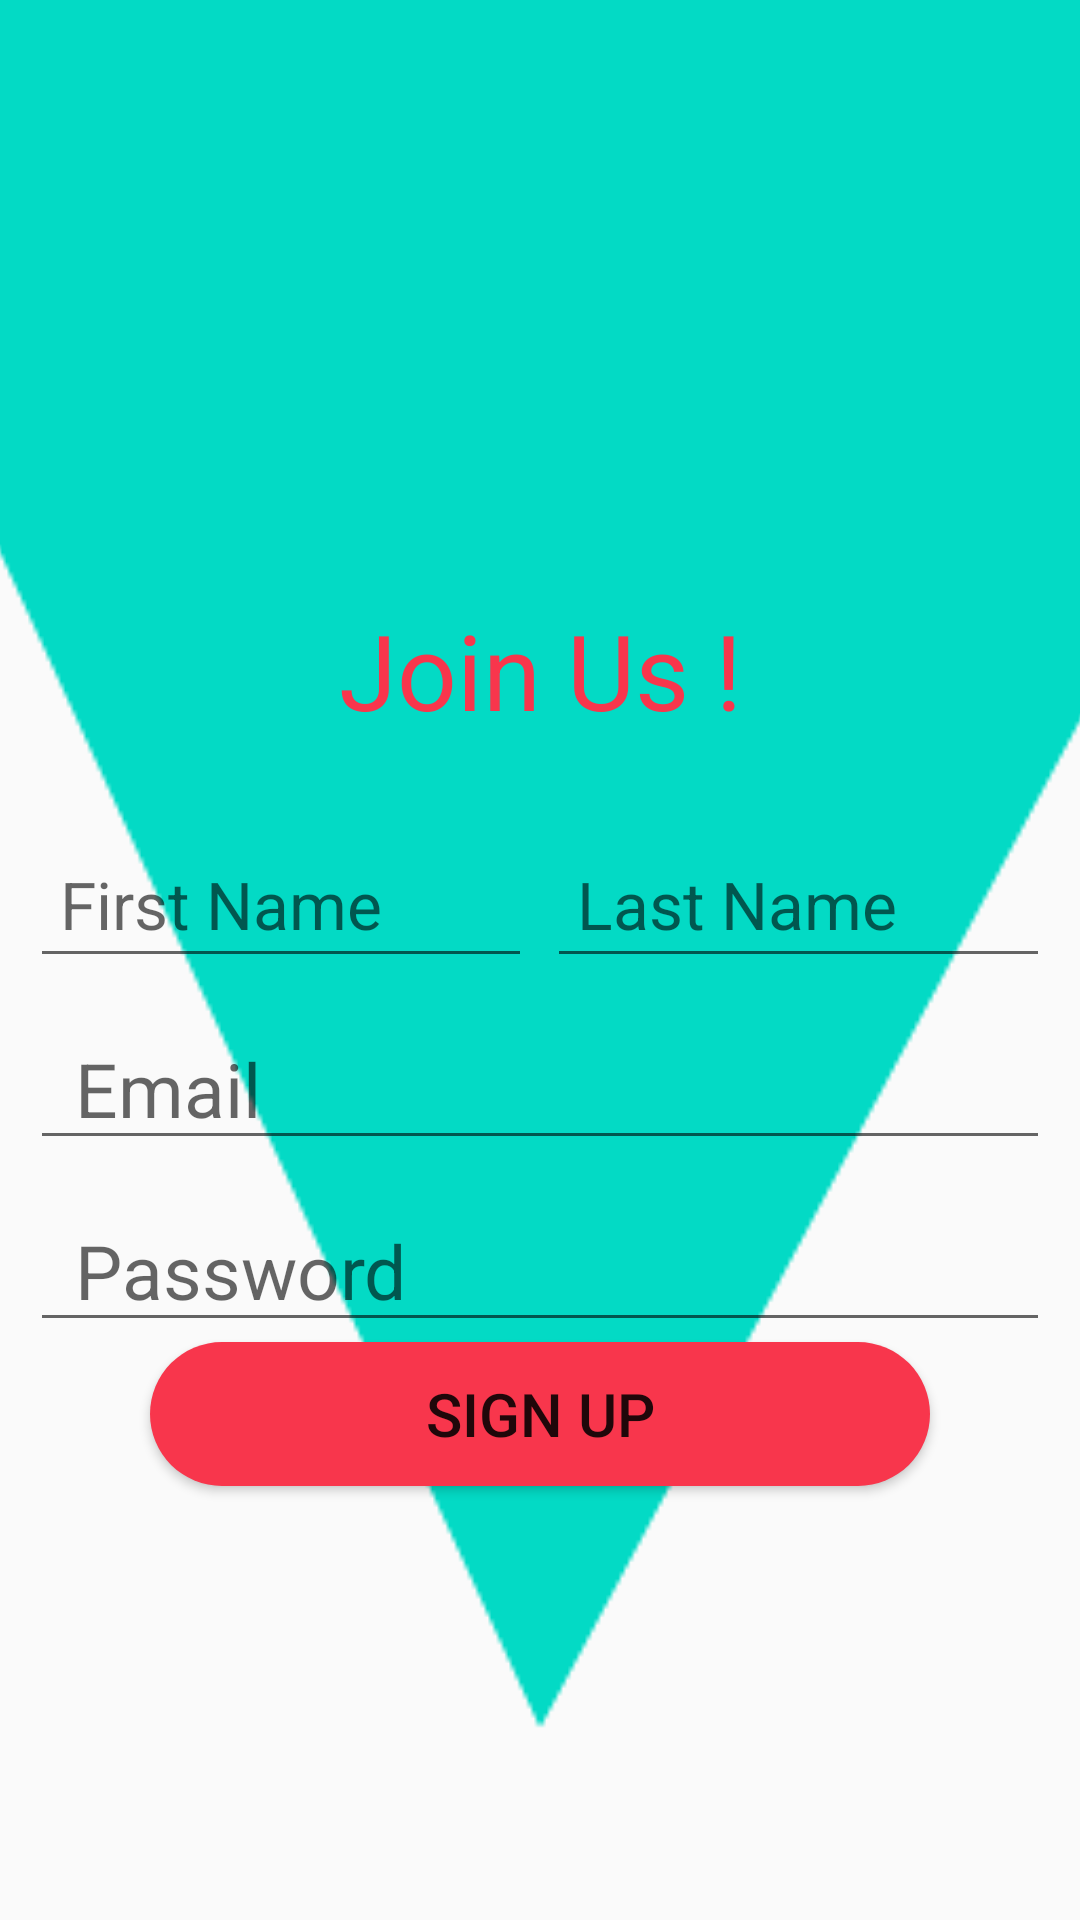

Android layout source for this screen:
<!-- AndroidManifest.xml: application theme AppTheme -->
<!-- res/layout/fragment_user_signup.xml -->
<?xml version="1.0" encoding="utf-8"?>
<RelativeLayout xmlns:android="http://schemas.android.com/apk/res/android"
    xmlns:tools="http://schemas.android.com/tools"
    android:layout_width="match_parent"
    android:layout_height="match_parent"
    tools:context=".Fragments.user_signup">
    <ImageView
        android:layout_width="match_parent"

        android:layout_height="match_parent"
        android:scaleType="centerCrop"
        android:src="@drawable/ic_wave" />
    <RelativeLayout
        android:paddingBottom="10dp"
        android:id="@+id/logoRL"
        android:layout_width="match_parent"
        android:layout_height="wrap_content">



        <ImageView
            android:layout_width="200dp"
            android:layout_height="200dp"
            android:layout_centerHorizontal="true"
            android:scaleType="centerCrop"
            android:id="@+id/imageView"
            android:src="@drawable/icon_login"/>
        <TextView
            android:layout_width="match_parent"
            android:layout_height="wrap_content"
            android:id="@+id/welcome"
            android:text="Join Us !"
            android:textColor="@color/colorAccent"
            android:textSize="35sp"
            android:gravity="center"
            android:layout_below="@id/imageView"
            />

    </RelativeLayout>

    <RelativeLayout
        android:id="@+id/formRL"
        android:layout_width="match_parent"
        android:layout_height="wrap_content"

        android:layout_below="@id/logoRL"
        android:padding="10dp">

        <LinearLayout
            android:id="@+id/nameLL"
            android:layout_width="match_parent"
            android:layout_height="wrap_content"
            android:layout_marginTop="10dp"
            android:orientation="horizontal">

            <EditText
                android:id="@+id/firstNameET"
                android:layout_width="0dp"
                android:layout_height="wrap_content"
                android:layout_weight="1"
                android:padding="10dp"
                android:inputType="text"
                android:textSize="22sp"
                android:hint="First Name"
                android:nextFocusDown="@id/lastNameET"/>

            <EditText
                android:inputType="text"
                android:nextFocusDown="@id/emailET"
                android:layout_marginStart="5dp"
                android:id="@+id/lastNameET"

                android:layout_width="0dp"
                android:layout_height="wrap_content"
                android:layout_toRightOf="@id/firstNameET"
                android:layout_weight="1"
                android:padding="10dp"
                android:textSize="22sp"
                android:hint="Last Name" />


        </LinearLayout>

        <EditText
            android:nextFocusDown="@id/passwordET"
            android:layout_marginTop="10dp"
            android:id="@+id/emailET"
            android:layout_width="match_parent"
            android:layout_height="wrap_content"
            android:layout_below="@id/nameLL"
            android:hint="Email"
            android:inputType="textEmailAddress"
            android:paddingLeft="15dp"
            android:textSize="25sp"></EditText>

        <EditText
            android:id="@+id/passwordET"
            android:layout_width="match_parent"
            android:layout_height="wrap_content"
            android:layout_below="@id/emailET"
            android:layout_marginTop="10dp"
            android:hint="Password"
            android:inputType="textPassword"
            android:paddingLeft="15dp"
            android:textSize="25sp"

            android:nextFocusDown="@id/signupBTN"
            ></EditText>

        <Button
            android:layout_width="match_parent"
            android:layout_height="wrap_content"
            android:layout_marginStart="40dp"
            android:layout_marginEnd="40dp"
            android:id="@+id/signupBTN"
            android:text="Sign Up"
            android:textSize="20sp"
            android:layout_below="@id/passwordET"
            android:background="@drawable/btn_background"/>
        <TextView
            android:layout_width="match_parent"
            android:layout_height="wrap_content"
            android:id="@+id/tologinactivity"
            android:text=""
            android:textSize="22sp"
            android:layout_below="@id/signupBTN"
            android:gravity="center"
            android:padding="10dp"
            />



    </RelativeLayout>

</RelativeLayout>
<!-- resources referenced by this layout -->
<resources>
  <color name="colorAccent">#F8364C</color>
  <!-- drawable btn_background (drawable) -->
  <?xml version="1.0" encoding="utf-8"?>
  <shape android:shape="rectangle" xmlns:android="http://schemas.android.com/apk/res/android">
  <corners android:radius="50dp"/>
      <solid android:color="@color/colorAccent"/>
  </shape>
  <!-- drawable ic_wave (drawable) -->
  <vector xmlns:android="http://schemas.android.com/apk/res/android"
      android:width="1440dp"
      android:height="320dp"
      android:viewportWidth="1440"
      android:viewportHeight="320">
    <path
        android:pathData="M0,64L102.9,192L205.7,288L308.6,256L411.4,160L514.3,128L617.1,64L720,288L822.9,96L925.7,96L1028.6,192L1131.4,288L1234.3,96L1337.1,288L1440,160L1440,0L1337.1,0L1234.3,0L1131.4,0L1028.6,0L925.7,0L822.9,0L720,0L617.1,0L514.3,0L411.4,0L308.6,0L205.7,0L102.9,0L0,0Z"
        android:fillColor="#03DAC5"
        android:fillAlpha="1"/>
  </vector>
  <style name="AppTheme" parent="Theme.AppCompat.Light.NoActionBar">
          
          <item name="colorPrimary">@color/colorPrimary</item>
          <item name="colorPrimaryDark">@color/colorPrimaryDark</item>
          <item name="colorAccent">@color/colorAccent</item>
      </style>
  <color name="colorPrimary">#3B3A3C</color>
  <color name="colorPrimaryDark">#03DAC5</color>
</resources>
